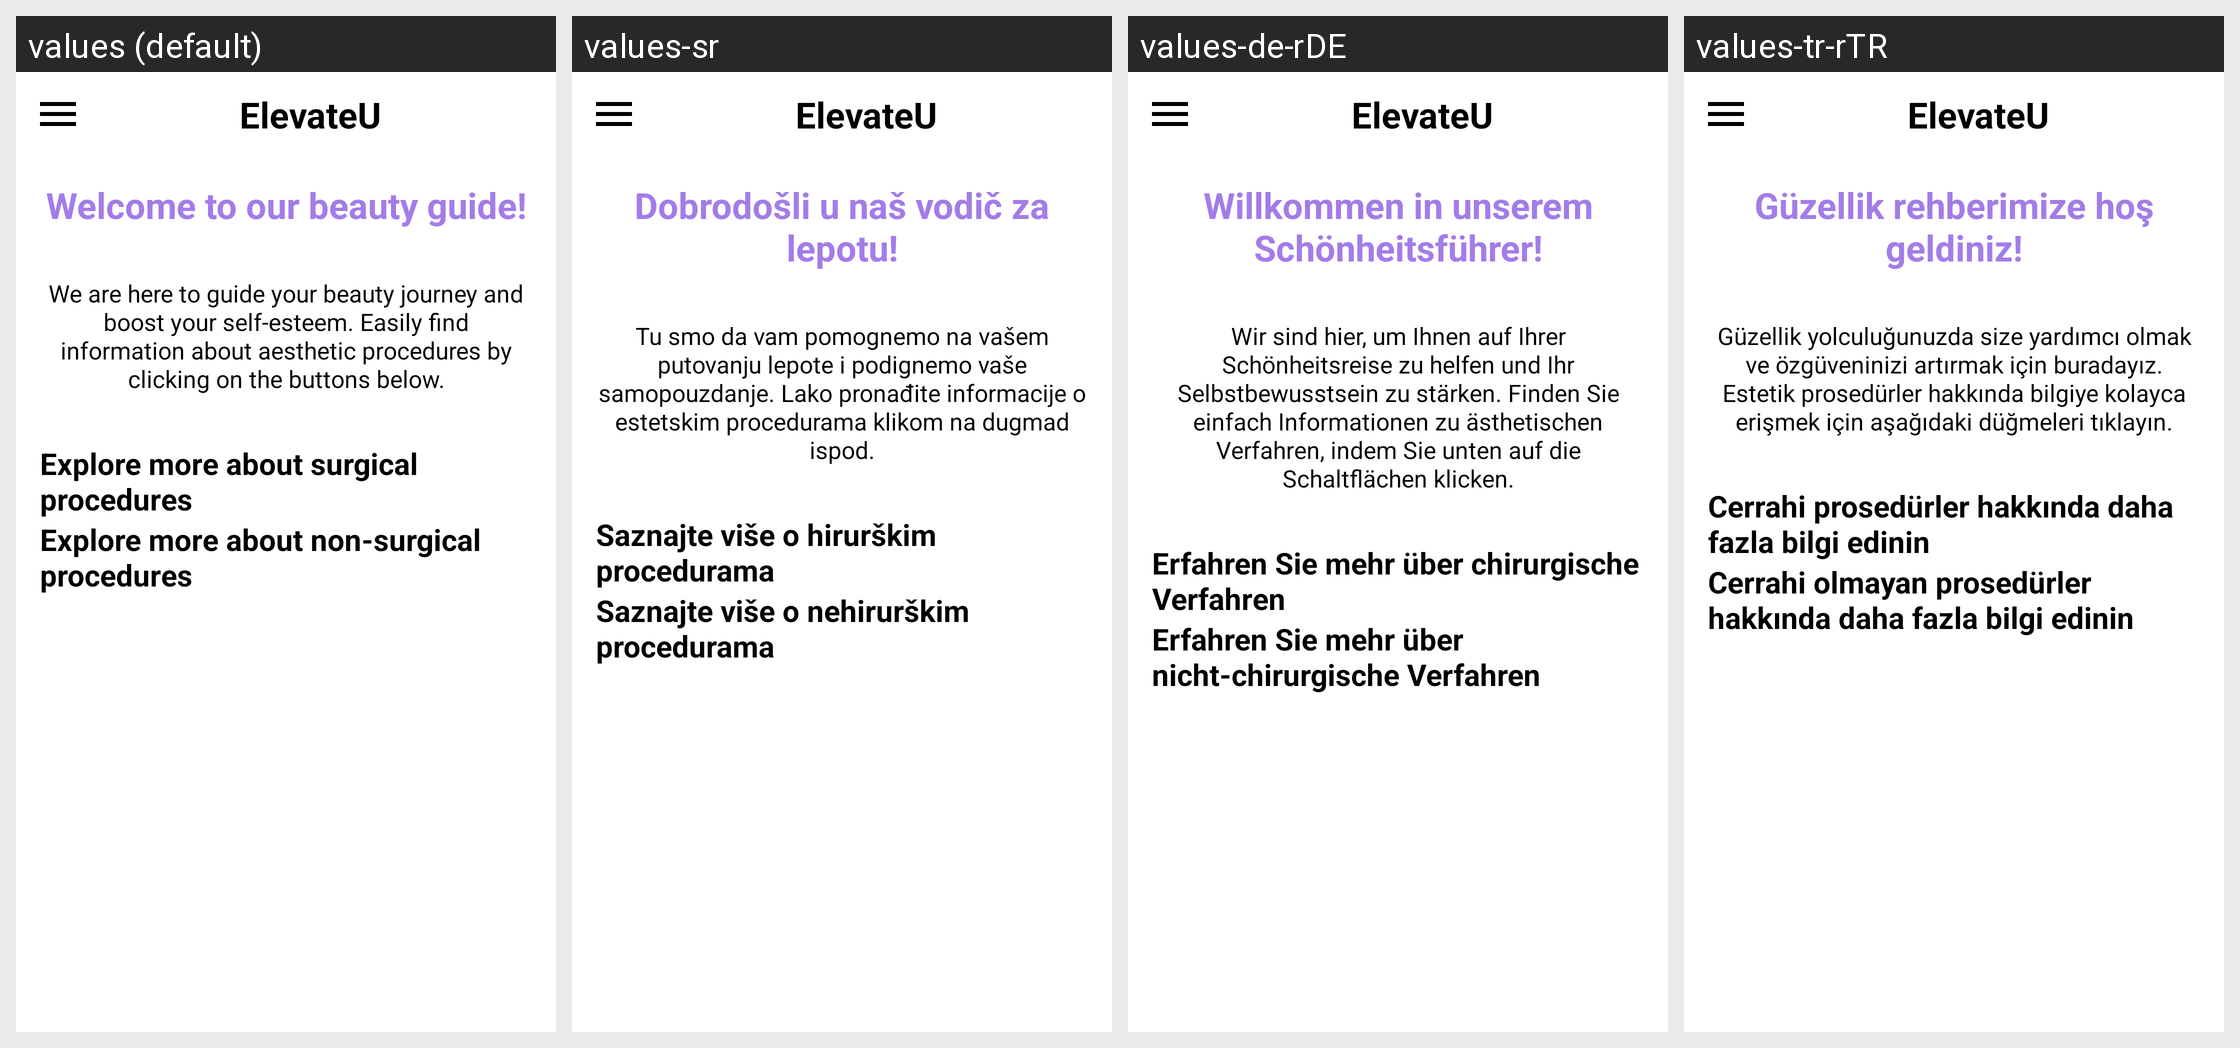

Translations of the strings shown on this Android screen, per locale in the grid:
Android screen res/layout/activity_main.xml rendered under 4 locales, left to right: values (default), values-sr, values-de-rDE, values-tr-rTR. Device: Nexus 5 (rendered at 1080×1920; each locale shown at half size, 540×960, under a caption strip naming it); theme Theme.Navigation_Drawer.
Strings drawn on this screen, with the default value and each locale's value (text and hints the layout hard-codes, and strings that could not be matched under every locale, appear in the picture but are not listed):

welcome
  values: Welcome to our beauty guide!
  values-sr: Dobrodošli u naš vodič za lepotu!
  values-de-rDE: Willkommen in unserem Schönheitsführer!
  values-tr-rTR: Güzellik rehberimize hoş geldiniz!

description_homepage2
  values: We are here to guide your beauty journey and boost your self-esteem. Easily find information about aesthetic procedures by clicking on the buttons below.
  values-sr: Tu smo da vam pomognemo na vašem putovanju lepote i podignemo vaše samopouzdanje. Lako pronađite informacije o estetskim procedurama klikom na dugmad ispod.
  values-de-rDE: Wir sind hier, um Ihnen auf Ihrer Schönheitsreise zu helfen und Ihr Selbstbewusstsein zu stärken. Finden Sie einfach Informationen zu ästhetischen Verfahren, indem Sie unten auf die Schaltflächen klicken.
  values-tr-rTR: Güzellik yolculuğunuzda size yardımcı olmak ve özgüveninizi artırmak için buradayız. Estetik prosedürler hakkında bilgiye kolayca erişmek için aşağıdaki düğmeleri tıklayın.

explore_more_about_surgical_procedures
  values: Explore more about surgical procedures
  values-sr: Saznajte više o hirurškim procedurama
  values-de-rDE: Erfahren Sie mehr über chirurgische Verfahren
  values-tr-rTR: Cerrahi prosedürler hakkında daha fazla bilgi edinin

explore_more_about_non_surgical_procedures
  values: Explore more about non-surgical procedures
  values-sr: Saznajte više o nehirurškim procedurama
  values-de-rDE: Erfahren Sie mehr über nicht-chirurgische Verfahren
  values-tr-rTR: Cerrahi olmayan prosedürler hakkında daha fazla bilgi edinin

elevateu
  values: ElevateU
  values-sr: ElevateU
  values-de-rDE: ElevateU
  values-tr-rTR: ElevateU
